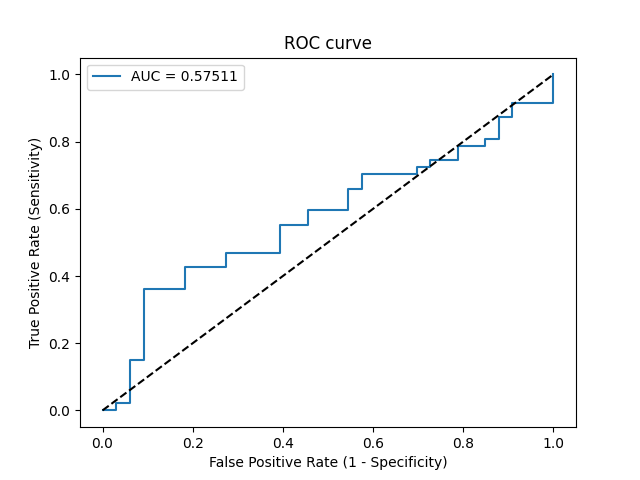

Data behind this chart, as committed beside it:
Threshold, Sensitivity, Specificity, NPV, PPV
inf, 0.0, 1.0, 0.4125, 0
0.6572, 0.0, 0.9697, 0.4051, 0.0
0.6508, 0.02128, 0.9697, 0.4103, 0.5
0.6503, 0.02128, 0.9394, 0.4026, 0.3333
0.6298, 0.1489, 0.9394, 0.4366, 0.7778
0.6275, 0.1489, 0.9091, 0.4286, 0.7
0.6121, 0.3617, 0.9091, 0.5, 0.85
0.6109, 0.3617, 0.8182, 0.4737, 0.7391
0.6096, 0.4255, 0.8182, 0.5, 0.7692
0.605, 0.4255, 0.7273, 0.4706, 0.6897
0.6023, 0.4681, 0.7273, 0.4898, 0.7097
0.6008, 0.4681, 0.6061, 0.4444, 0.6286
0.5927, 0.5532, 0.6061, 0.4878, 0.6667
0.5831, 0.5532, 0.5455, 0.4615, 0.6341
0.5816, 0.5957, 0.5455, 0.4865, 0.6512
0.5792, 0.5957, 0.4545, 0.4412, 0.6087
0.5757, 0.6596, 0.4545, 0.4839, 0.6327
0.5747, 0.6596, 0.4242, 0.4667, 0.62
0.574, 0.7021, 0.4242, 0.5, 0.6346
0.5707, 0.7021, 0.303, 0.4167, 0.5893
0.5687, 0.7234, 0.303, 0.4348, 0.5965
0.5687, 0.7234, 0.2727, 0.4091, 0.5862
0.5664, 0.7447, 0.2727, 0.4286, 0.5932
0.5643, 0.7447, 0.2121, 0.3684, 0.5738
0.5619, 0.7872, 0.2121, 0.4118, 0.5873
0.5601, 0.7872, 0.1515, 0.3333, 0.5692
0.5599, 0.8085, 0.1515, 0.3571, 0.5758
0.5532, 0.8085, 0.1212, 0.3077, 0.5672
0.5477, 0.8723, 0.1212, 0.4, 0.5857
0.5473, 0.8723, 0.09091, 0.3333, 0.5775
0.5446, 0.9149, 0.09091, 0.4286, 0.589
0.532, 0.9149, 0.0, 0.0, 0.5658
0.445, 1.0, 0.0, 0, 0.5875
